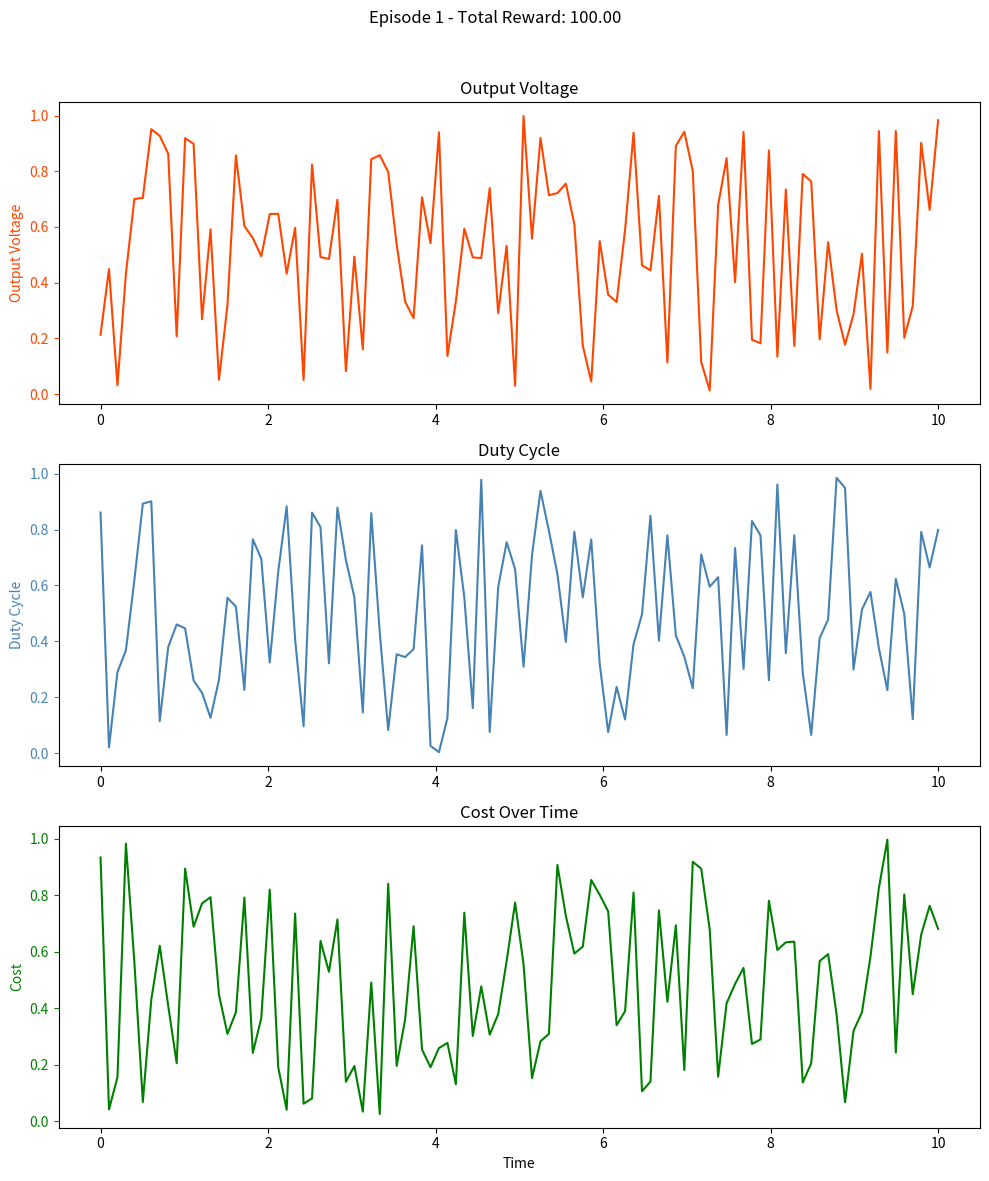

Recreate this plot in Python.
import os
import matplotlib.pyplot as plt

# def plot_data(time, Vo, duty_cycle, cost, episode, total_reward):
#     # Ensure the plots directory exists
#     if not os.path.exists("plots"):
#         os.makedirs("plots")

#     # Create a new figure with two subplots
#     fig, (ax1, ax2) = plt.subplots(2, 1, sharex=True, figsize=(10, 8))
#     fig.suptitle(f"Episode {episode} - Total Reward: {total_reward:.2f}")

#     # Top subplot: Output Voltage and Duty Cycle
#     ax1.set_title("Output Voltage and Duty Cycle")
#     ax1.plot(time, Vo, color="orangered", label="Output Voltage")
#     ax1.set_ylabel("Output Voltage", color="orangered")
#     ax1.tick_params(axis="y", colors="orangered")

#     ax1_twin = ax1.twinx()
#     ax1_twin.plot(time, duty_cycle, color="steelblue", label="Duty Cycle")
#     ax1_twin.set_ylabel("Duty Cycle", color="steelblue")
#     ax1_twin.tick_params(axis="y", colors="steelblue")

#     # Customize spines colors
#     ax1.spines["top"].set_color("gray")
#     ax1.spines["bottom"].set_color("black")
#     ax1.spines["left"].set_color("orangered")
#     ax1_twin.spines["right"].set_color("steelblue")

#     # Bottom subplot: Cost
#     ax2.set_title("Cost Over Time")
#     ax2.plot(time, cost, color="green", label="Cost")
#     ax2.set_xlabel("Time")
#     ax2.set_ylabel("Cost", color="green")
#     ax2.tick_params(axis="y", colors="green")

#     # Adjust layout and save the figure with high resolution
#     plt.tight_layout(rect=[0, 0, 1, 0.96])
#     # plt.savefig(f"plots/episode_number_{episode}.png", dpi=600)
#     plt.savefig(f"plots/episode_number_{episode}.svg", format='svg')
#     plt.close()


# if __name__ == "__main__":
#     # Example usage
#     import numpy as np

#     time = np.linspace(0, 10, 100)
#     Vo = np.random.rand(100)
#     duty_cycle = np.random.rand(100)
#     cost = np.random.rand(100)
#     episode = 1
#     total_reward = 100

#     plot_data(time, Vo, duty_cycle, cost, episode, total_reward)



def plot_data(time, Vo, duty_cycle, cost, episode, total_reward):
    # Ensure the plots directory exists
    if not os.path.exists("plots"):
        os.makedirs("plots")

    # Create a new figure with three subplots
    fig, (ax1, ax2, ax3) = plt.subplots(3, 1, figsize=(10, 12))
    fig.suptitle(f"Episode {episode} - Total Reward: {total_reward:.2f}")

    # First subplot: Output Voltage
    ax1.set_title("Output Voltage")
    ax1.plot(time, Vo, color="orangered", label="Output Voltage")
    ax1.set_ylabel("Output Voltage", color="orangered")
    ax1.tick_params(axis="y", colors="orangered")

    # Second subplot: Duty Cycle
    ax2.set_title("Duty Cycle")
    ax2.plot(time, duty_cycle, color="steelblue", label="Duty Cycle")
    ax2.set_ylabel("Duty Cycle", color="steelblue")
    ax2.tick_params(axis="y", colors="steelblue")

    # Third subplot: Cost
    ax3.set_title("Cost Over Time")
    ax3.plot(time, cost, color="green", label="Cost")
    ax3.set_xlabel("Time")
    ax3.set_ylabel("Cost", color="green")
    ax3.tick_params(axis="y", colors="green")

    # Adjust layout and save the figure with high resolution
    plt.tight_layout(rect=[0, 0, 1, 0.96])
    plt.savefig(f"plots/episode_number_{episode}.svg", format='svg')
    plt.close()

if __name__ == "__main__":
    # Example usage
    import numpy as np

    time = np.linspace(0, 10, 100)
    Vo = np.random.rand(100)
    duty_cycle = np.random.rand(100)
    cost = np.random.rand(100)
    episode = 1
    total_reward = 100

    plot_data(time, Vo, duty_cycle, cost, episode, total_reward)
